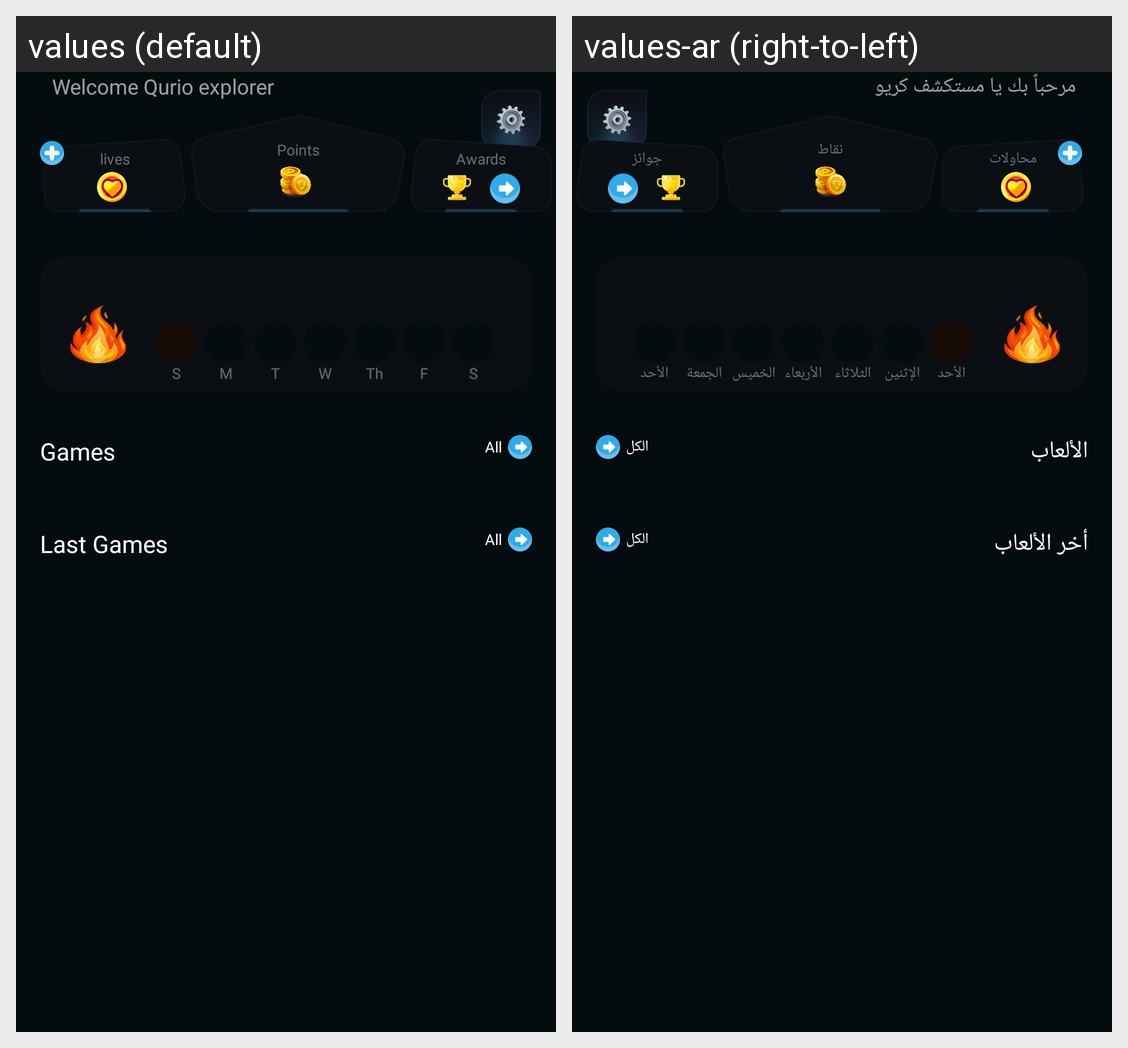

Locale-by-locale string values for the Android screen shown in this grid:
Android screen res/layout/fragment_home.xml rendered under 2 locales, left to right: values (default), values-ar (right-to-left). Device: Nexus 5 (rendered at 1080×1920; each locale shown at half size, 540×960, under a caption strip naming it); theme Theme.Qurio.Starter.
Strings drawn on this screen, with the default value and each locale's value (text and hints the layout hard-codes, and strings that could not be matched under every locale, appear in the picture but are not listed):

welcome_qurio_explorer
  values: Welcome Qurio explorer
  values-ar: مرحباً بك يا مستكشف كريو

lives
  values: lives
  values-ar: محاولات

points
  values: Points
  values-ar: نقاط

awards
  values: Awards
  values-ar: جوائز

s
  values: S
  values-ar: الأحد

m
  values: M
  values-ar: الإثنين

t
  values: T
  values-ar: الثلاثاء

w
  values: W
  values-ar: الأربعاء

th
  values: Th
  values-ar: الخميس

f
  values: F
  values-ar: الجمعة

games
  values: Games
  values-ar: الألعاب

all
  values: All
  values-ar: الكل

last_games
  values: Last Games
  values-ar: أخر الألعاب
